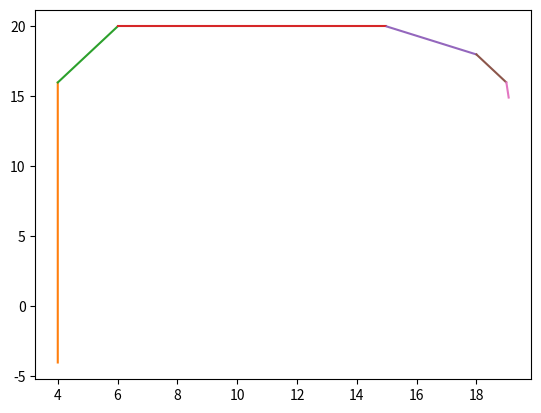

Write the Python code that produced this figure.
import matplotlib.pyplot as plt
import numpy as np

coords = {"coords{}".format(i): [] for i in range(4)}

coords["coords1"] = [(4, y) for y in np.arange(-4, 16, 0.01)]
coords["coords2"] = [(x, 2 * x + 8) for x in np.arange(4, 6, 0.01)]
coords["coords3"] = [(x, 20) for x in np.arange(6, 15, 0.01)]
coords["coords4"] = [(x, -(2 / 3) * x + 30) for x in np.arange(15, 18, 0.01)]
coords["coords5"] = [(x, -2 * x + 54) for x in np.arange(18, 19, 0.01)]
coords["coords6"] = [((y - 282) / (-14), y) for y in np.arange(14.923, 16, 0.01)]

for line in coords:
    x = []
    y = []
    for coord in coords[line]:
        x.append(coord[0])
        y.append(coord[1])
    plt.plot(x, y)

plt.show()

"""


x5 = [coord[0] for coord in coords5]
y5 = [coord[1] for coord in coords5]


x6 = [coord[0] for coord in coords6]
y6 = [coord[1] for coord in coords6]

coords7 = [(x, -14 * x + 282) for x in np.arange(4, 11.333, 0.1)]
x7 = [coord[0] for coord in coords7]
y7 = [coord[1] for coord in coords7]

coords8 = [(x, 8 * x - 155) for x in np.arange(2, 4, 0.1)]
x8 = [coord[0] for coord in coords8]
y8 = [coord[1] for coord in coords8]

"""
